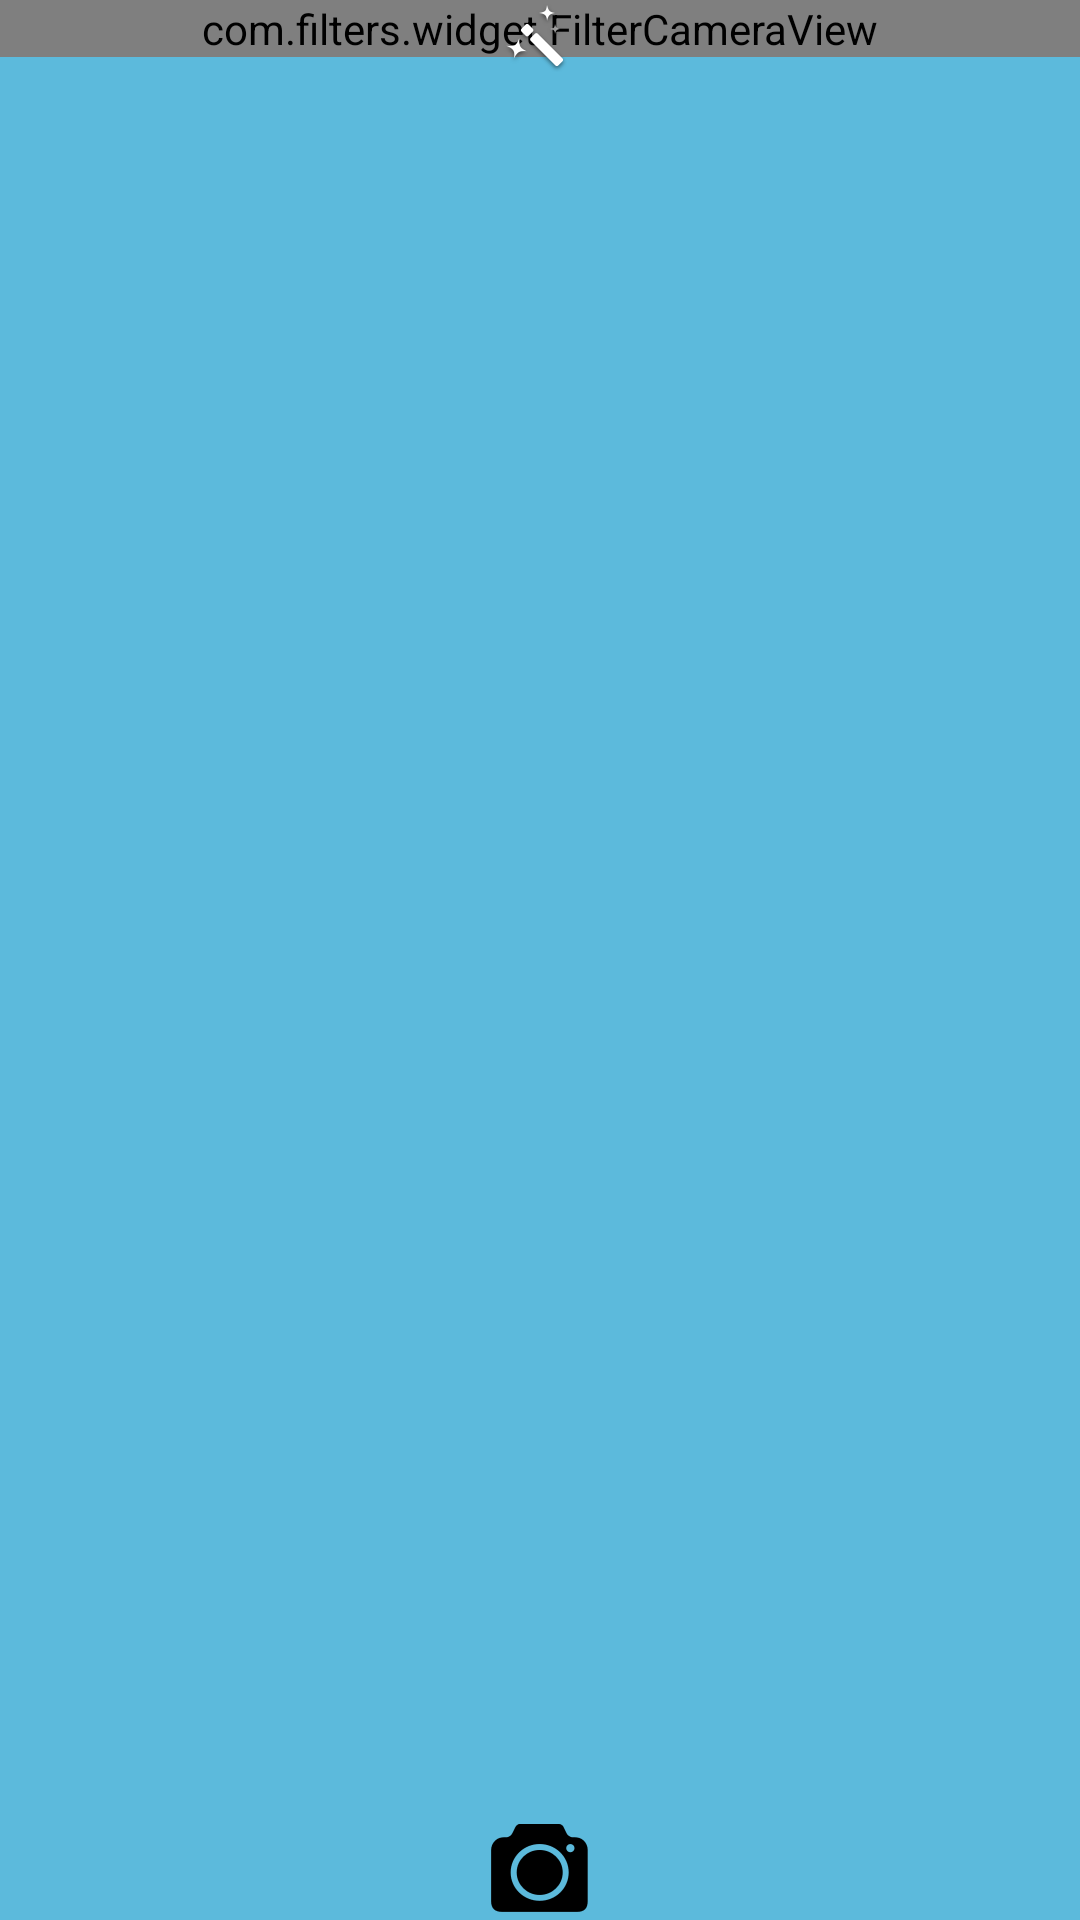

Produce the Android XML layout that renders to this screen, including the resource entries it uses.
<!-- AndroidManifest.xml: application theme AppTheme -->
<!-- res/layout/activity_camera.xml -->
<FrameLayout xmlns:android="http://schemas.android.com/apk/res/android"
    xmlns:tools="http://schemas.android.com/tools"
    android:layout_width="match_parent"
    android:layout_height="match_parent"
    android:background="@color/filter_color_blue"
    android:orientation="vertical"
    android:splitMotionEvents="false"
    tools:context="com.camera.activity.CameraMainActivity">

    <RelativeLayout
        android:layout_width="match_parent"
        android:layout_height="match_parent">

        <com.filters.widget.FilterCameraView
            android:id="@+id/glsurfaceview_camera"
            android:layout_width="match_parent"
            android:layout_height="wrap_content" />

    </RelativeLayout>


    <ImageView
        android:id="@+id/btn_camera_filter"
        android:layout_width="80px"
        android:layout_height="80px"
        android:layout_gravity="top|center_horizontal"
        android:scaleType="centerCrop"
        android:src="@drawable/btn_camera_filter" />


    <ImageView
        android:id="@+id/btn_camera_shutter"
        android:layout_width="110px"
        android:layout_height="100px"
        android:layout_alignParentBottom="true"
        android:layout_gravity="bottom|center_horizontal"
        android:scaleType="centerCrop"
        android:src="@drawable/btn_camera_shutter" />

    <include
        android:id="@+id/layout_filter"
        layout="@layout/filter_layout"
        android:layout_width="match_parent"
        android:layout_height="match_parent"
        android:layout_gravity="bottom|center_horizontal"
        android:visibility="invisible" />

</FrameLayout>
<!-- res/layout/filter_layout.xml (included above) -->
<?xml version="1.0" encoding="utf-8"?>
<LinearLayout xmlns:android="http://schemas.android.com/apk/res/android"
    android:id="@+id/layout_filter_tab"
    android:layout_width="match_parent"
    android:layout_height="match_parent"
    android:background="@android:color/transparent"
    android:orientation="vertical">

    <android.support.v7.widget.RecyclerView
        android:id="@+id/filter_listView"
        android:layout_width="match_parent"
        android:layout_height="match_parent"
        android:background="@android:color/white"
        android:padding="5.0dip"
        android:scrollbars="none" />

    
    
    
    

    
    
    
    
    
    
    
    
</LinearLayout>
<!-- resources referenced by this layout -->
<resources>
  <color name="filter_color_blue">#ff5cbadc</color>
  <!-- drawable btn_camera_filter (drawable) -->
  <?xml version="1.0" encoding="utf-8"?>
  <selector xmlns:android="http://schemas.android.com/apk/res/android">
      <item android:drawable="@drawable/ic_camera_filter_pressed" android:state_focused="true" />
      <item android:drawable="@drawable/ic_camera_filter_pressed" android:state_pressed="true" />
      <item android:drawable="@drawable/ic_camera_filter_normal" />
  </selector>
  <!-- drawable btn_camera_shutter (drawable) -->
  <?xml version="1.0" encoding="utf-8"?>
  <selector xmlns:android="http://schemas.android.com/apk/res/android">
      <item android:drawable="@drawable/btn_pic_pressed" android:state_focused="true" />
      <item android:drawable="@drawable/btn_pic_pressed" android:state_pressed="true" />
      <item android:drawable="@drawable/btn_pic_pressed" android:state_selected="true" />
      <item android:drawable="@drawable/btn_pic_normal" />
  </selector>
  <style name="AppTheme" parent="Theme.AppCompat.NoActionBar">
          <item name="android:windowNoTitle">true</item>
          <item name="android:windowFullscreen">true</item>
          <item name="android:windowContentOverlay">@null</item>
      </style>
  <!-- drawable ic_camera_filter_pressed: png bitmap (drawable-ldpi, 28467 bytes) -->
  <!-- drawable ic_camera_filter_normal: png bitmap (drawable-ldpi, 28467 bytes) -->
  <!-- drawable btn_pic_pressed: png bitmap (drawable-ldpi, 5383 bytes) -->
  <!-- drawable btn_pic_normal: png bitmap (drawable-ldpi, 4621 bytes) -->
</resources>
